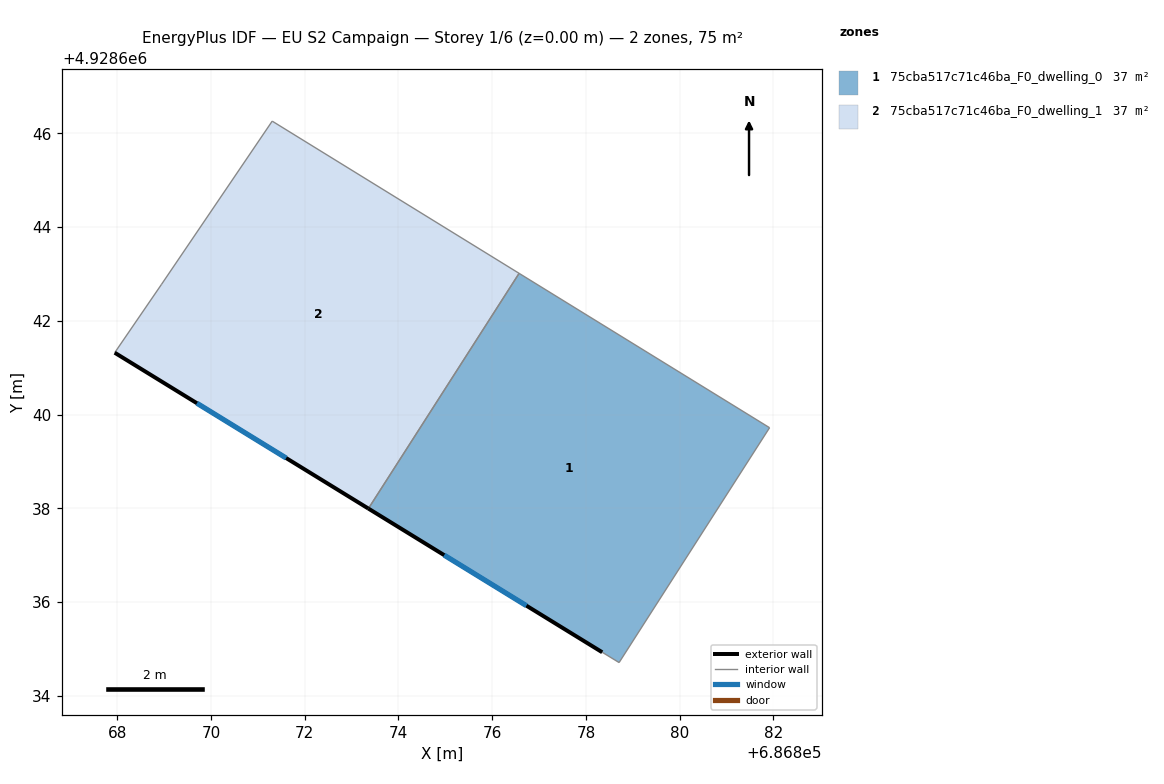
=== STOREY PLAN SPEC (per zone: floor XY polygon, exterior-wall plan segments, windows/doors) ===
zone 1: 75cba517c71c46ba_F0_dwelling_0  (37.4 m²)
  floor: (686881.92, 4928639.72) (686878.71, 4928634.71) (686878.35, 4928634.93) (686873.36, 4928638.00) (686876.57, 4928643.01)
  exterior wall: (686873.36, 4928638.00) – (686878.35, 4928634.93)  [5.9 m]
    window: (686874.98, 4928637.00) – (686876.73, 4928635.92)  [2.2 m²]
  interior walls: 4
zone 2: 75cba517c71c46ba_F0_dwelling_1  (37.4 m²)
  floor: (686876.57, 4928643.01) (686873.36, 4928638.00) (686867.95, 4928641.32) (686868.95, 4928642.78) (686871.31, 4928646.26)
  exterior wall: (686867.95, 4928641.32) – (686873.36, 4928638.00)  [6.4 m]
    window: (686869.70, 4928640.24) – (686871.60, 4928639.07)  [2.4 m²]
  interior walls: 4

=== DERIVED (storey summary) ===
Building: EU S2 Campaign
Storey: 1 of 6  (floor level z = 0.00 m)
Storey gross floor area: 74.7 m²
Zones on this storey: 2
  - 75cba517c71c46ba_F0_dwelling_0: floor 37.4 m²; exterior wall 5.9 m (17.6 m²); 1 window(s) 2.2 m²; WWR 12.4%
  - 75cba517c71c46ba_F0_dwelling_1: floor 37.4 m²; exterior wall 6.4 m (19.1 m²); 1 window(s) 2.4 m²; WWR 12.4%
Zone adjacency (shared interzone walls):
  - 75cba517c71c46ba_F0_dwelling_0 ↔ 75cba517c71c46ba_F0_dwelling_1